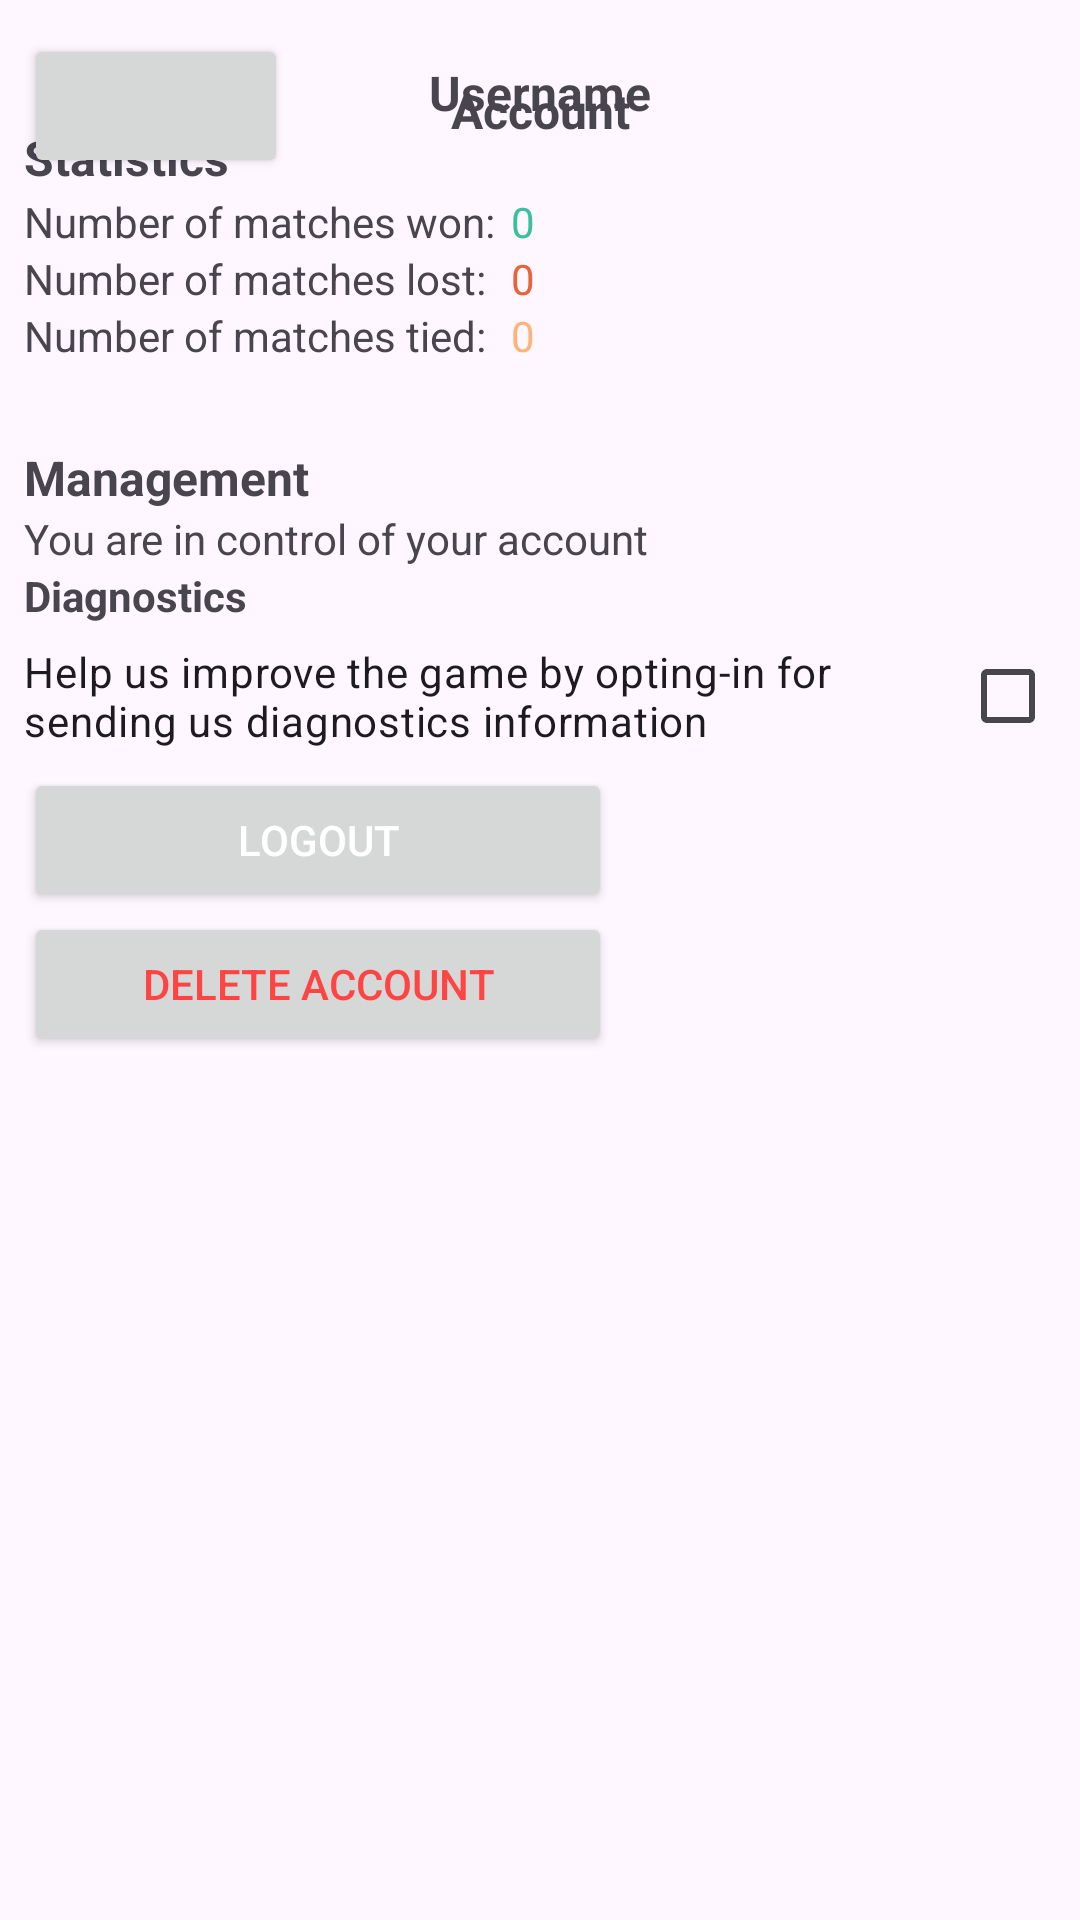

Write the Android layout XML for this screen, with the resource values it uses.
<!-- AndroidManifest.xml: application theme Theme.StrataGrids -->
<!-- res/layout/profile_settings_activity.xml -->
<androidx.constraintlayout.widget.ConstraintLayout xmlns:android="http://schemas.android.com/apk/res/android"
    xmlns:app="http://schemas.android.com/apk/res-auto"
    xmlns:tools="http://schemas.android.com/tools"
    android:id="@+id/Layout"
    android:layout_width="match_parent"
    android:layout_height="match_parent"
    android:padding="8dp">


    <Button
        android:id="@+id/ProfileSettingsBackButton"
        android:layout_width="0dp"
        android:layout_height="wrap_content"
        android:layout_marginBottom="3dp"
        android:contentDescription="@string/ProfileSettingsBackButtonText"
        android:drawableLeft="@drawable/arrow_back_ios_24px"
        android:theme="@style/ButtonIcon"
        app:layout_constraintBottom_toTopOf="@+id/ProfilePicture"
        app:layout_constraintStart_toStartOf="parent"
        app:layout_constraintTop_toTopOf="parent"
        tools:ignore="RtlHardcoded" />

    <TextView
        android:id="@+id/textAccount"
        android:layout_width="0dp"
        android:layout_height="wrap_content"
        android:layout_marginTop="17dp"
        android:layout_marginBottom="17dp"
        android:gravity="center_horizontal"
        android:text="@string/account_text"
        android:theme="@style/BoldText"
        app:layout_constraintBottom_toTopOf="@+id/ProfilePicture"
        app:layout_constraintEnd_toEndOf="parent"
        app:layout_constraintStart_toStartOf="@+id/ProfileSettingsBackButton"
        app:layout_constraintTop_toTopOf="parent" />


    <ImageView
        android:id="@+id/ProfilePicture"
        android:layout_width="0dp"
        android:layout_height="0dp"
        android:layout_marginBottom="611dp"
        android:contentDescription="@string/ProfilePictureDescription"
        app:layout_constraintBottom_toBottomOf="parent"
        app:layout_constraintEnd_toEndOf="parent"
        app:layout_constraintStart_toStartOf="parent"
        app:layout_constraintTop_toBottomOf="@+id/textAccount"
        app:srcCompat="@drawable/account_circle_24px" />

    <TextView
        android:id="@+id/UsernameText"
        android:layout_width="0dp"
        android:layout_height="wrap_content"
        android:gravity="center_horizontal"
        android:text="@string/UsernameText"
        android:theme="@style/BoldText"
        app:layout_constraintBottom_toTopOf="@+id/StatisticsTitle"
        app:layout_constraintEnd_toEndOf="parent"
        app:layout_constraintStart_toStartOf="parent"
        app:layout_constraintTop_toBottomOf="@+id/ProfilePicture" />


    <TextView
        android:id="@+id/StatisticsTitle"
        android:layout_width="0dp"
        android:layout_height="wrap_content"
        android:layout_marginBottom="1dp"
        android:text="@string/StatisticsTitleText"
        android:theme="@style/BoldText"
        app:layout_constraintBottom_toTopOf="@+id/StatisticsWins"
        app:layout_constraintEnd_toEndOf="parent"
        app:layout_constraintStart_toStartOf="parent"
        app:layout_constraintTop_toBottomOf="@+id/UsernameText" />


    <TextView
        android:id="@+id/StatisticsWins"
        android:layout_width="wrap_content"
        android:layout_height="wrap_content"
        android:text="@string/NumberOfWinsText"
        app:layout_constraintBottom_toTopOf="@+id/StatisticsLoss"
        app:layout_constraintEnd_toEndOf="parent"
        app:layout_constraintHorizontal_bias="0.0"
        app:layout_constraintStart_toStartOf="parent"
        app:layout_constraintTop_toBottomOf="@+id/StatisticsTitle" />


    <TextView
        android:id="@+id/StatisticsLoss"
        android:layout_width="wrap_content"
        android:layout_height="wrap_content"
        android:text="@string/NumberOfLossesText"
        app:layout_constraintBottom_toTopOf="@+id/StatisticsTies"
        app:layout_constraintEnd_toEndOf="parent"
        app:layout_constraintHorizontal_bias="0.0"
        app:layout_constraintStart_toStartOf="parent"
        app:layout_constraintTop_toBottomOf="@+id/StatisticsWins" />


    <TextView
        android:id="@+id/StatisticsTies"
        android:layout_width="wrap_content"
        android:layout_height="wrap_content"
        android:layout_marginBottom="27dp"
        android:text="@string/NumberOfTiesText"
        app:layout_constraintBottom_toTopOf="@+id/ManagementTitle"
        app:layout_constraintEnd_toEndOf="parent"
        app:layout_constraintHorizontal_bias="0.0"
        app:layout_constraintStart_toStartOf="parent"
        app:layout_constraintTop_toBottomOf="@+id/StatisticsLoss" />


    <TextView
        android:id="@+id/StatisticsWinsNumber"
        android:layout_width="wrap_content"
        android:layout_height="wrap_content"

        android:text="@string/number_zero"
        android:textColor="@color/greenMedium"

        app:layout_constraintBottom_toBottomOf="@+id/StatisticsWins"
        app:layout_constraintEnd_toEndOf="parent"
        app:layout_constraintHorizontal_bias="0.03"
        app:layout_constraintStart_toEndOf="@+id/StatisticsWins"
        app:layout_constraintTop_toTopOf="@+id/StatisticsWins"
        app:layout_constraintVertical_bias="0.0" />

    <TextView
        android:id="@+id/StatisticsLossNumber"
        android:layout_width="wrap_content"
        android:layout_height="wrap_content"
        android:text="@string/number_zero"
        android:textColor="@color/redDark"

        app:layout_constraintBottom_toTopOf="@+id/StatisticsTiesNumber"
        app:layout_constraintEnd_toEndOf="parent"

        app:layout_constraintHorizontal_bias="0.0"
        app:layout_constraintStart_toStartOf="@+id/StatisticsWinsNumber"
        app:layout_constraintTop_toBottomOf="@+id/StatisticsWinsNumber" />

    <TextView
        android:id="@+id/StatisticsTiesNumber"
        android:layout_width="wrap_content"
        android:layout_height="wrap_content"
        android:text="@string/number_zero"
        android:textColor="@color/orangeMedium"
        app:layout_constraintBottom_toBottomOf="@+id/StatisticsTies"
        app:layout_constraintEnd_toEndOf="parent"
        app:layout_constraintHorizontal_bias="0.0"
        app:layout_constraintStart_toStartOf="@+id/StatisticsLossNumber"
        app:layout_constraintTop_toBottomOf="@+id/StatisticsLoss"
        app:layout_constraintVertical_bias="0.0" />

    <TextView
        android:id="@+id/ManagementTitle"
        android:layout_width="0dp"
        android:layout_height="wrap_content"
        android:text="@string/ManagementTitleText"
        android:theme="@style/BoldText"
        app:layout_constraintBottom_toTopOf="@+id/ManagementDescription"
        app:layout_constraintEnd_toEndOf="parent"
        app:layout_constraintStart_toStartOf="parent"
        app:layout_constraintTop_toBottomOf="@+id/StatisticsTies" />

    <TextView
        android:id="@+id/ManagementDescription"
        android:layout_width="0dp"
        android:layout_height="wrap_content"
        android:text="@string/ManagmentDescriptionText"
        app:layout_constraintBottom_toTopOf="@+id/DiagnosticsTitle"
        app:layout_constraintEnd_toEndOf="parent"
        app:layout_constraintStart_toStartOf="parent"
        app:layout_constraintTop_toBottomOf="@+id/ManagementTitle" />

    <TextView
        android:id="@+id/DiagnosticsTitle"
        android:layout_width="0dp"
        android:layout_height="wrap_content"
        android:layout_marginBottom="1dp"
        android:text="@string/diagnosticsText"
        android:textStyle="bold"
        app:layout_constraintBottom_toTopOf="@+id/checkBox"
        app:layout_constraintEnd_toEndOf="parent"
        app:layout_constraintStart_toStartOf="parent"
        app:layout_constraintTop_toBottomOf="@+id/ManagementDescription" />


    <CheckBox
        android:id="@+id/checkBox"
        android:layout_width="wrap_content"
        android:layout_height="wrap_content"
        android:layoutDirection="rtl"
        android:text="@string/DiagnosticsCheckBoxText"
        app:layout_constraintEnd_toEndOf="parent"
        app:layout_constraintStart_toStartOf="parent"
        app:layout_constraintTop_toBottomOf="@+id/DiagnosticsTitle" />

    <Button
        android:id="@+id/LogoutButton"
        android:layout_width="0dp"
        android:layout_height="wrap_content"
        android:text="@string/LogoutButtonText"
        android:theme="@style/ButtonBlue"
        app:layout_constraintBottom_toTopOf="@+id/DeleteAccountButton"
        app:layout_constraintEnd_toEndOf="@+id/DeleteAccountButton"
        app:layout_constraintStart_toStartOf="parent"
        app:layout_constraintTop_toBottomOf="@+id/checkBox" />

    <Button
        android:id="@+id/DeleteAccountButton"
        android:layout_width="196dp"
        android:layout_height="wrap_content"
        android:layout_marginBottom="280dp"
        android:text="@string/DeleteAccountButtonText"
        android:theme="@style/ButtonDelete"
        app:layout_constraintBottom_toBottomOf="parent"
        app:layout_constraintStart_toStartOf="parent"
        app:layout_constraintTop_toBottomOf="@+id/LogoutButton" />


</androidx.constraintlayout.widget.ConstraintLayout>
<!-- resources referenced by this layout -->
<resources>
  <color name="greenMedium">#3AC0A0</color>
  <color name="orangeMedium">#FFB37C</color>
  <color name="redDark">#E86339</color>
  <string name="DeleteAccountButtonText">Delete Account</string>
  <string name="DiagnosticsCheckBoxText">Help us improve the game by opting-in for sending us diagnostics information</string>
  <string name="LogoutButtonText">Logout</string>
  <string name="ManagementTitleText">Management</string>
  <string name="ManagmentDescriptionText">You are in control of your account</string>
  <string name="NumberOfLossesText">Number of matches lost:</string>
  <string name="NumberOfTiesText">Number of matches tied:</string>
  <string name="NumberOfWinsText">Number of matches won:</string>
  <string name="ProfilePictureDescription">Profile picture of the user</string>
  <string name="ProfileSettingsBackButtonText">Return to the overview activity</string>
  <string name="StatisticsTitleText">Statistics</string>
  <string name="UsernameText">Username</string>
  <string name="account_text">Account</string>
  <string name="diagnosticsText">Diagnostics</string>
  <string name="number_zero">0</string>
  <style name="BoldText">
          <item name="android:textSize">16sp</item>
          <item name="android:textStyle">bold</item>
      </style>
  <style name="ButtonBlue">
          <item name="colorAccent">@color/blue</item>
          <item name="colorPrimary">@color/blue</item>
          <item name="android:textColor">@color/white</item>
          <item name="colorOnPrimary">@color/white</item>
          <item name="android:insetLeft">4dp</item>
          <item name="android:padding">10dp</item>
      </style>
  <style name="ButtonDelete">
          <item name="colorAccent">@android:color/white</item>
          <item name="colorPrimary">@android:color/white</item>
          <item name="strokeColor">@android:color/darker_gray</item>
          <item name="strokeWidth">2dp</item>
          <item name="android:textColor">@android:color/holo_red_light</item>
          <item name="colorOnPrimary">@android:color/holo_red_light</item>
          <item name="android:insetLeft">4dp</item>
          <item name="android:padding">10dp</item>
      </style>
  <style name="ButtonIcon">
          <item name="colorPrimary">@android:color/transparent</item>
          <item name="android:insetLeft">4dp</item>
          <item name="android:padding">10dp</item>
      </style>
  <style name="Theme.StrataGrids" parent="Base.Theme.StrataGrids" />
  <color name="blue">#FF6FB9FF</color>
  <color name="white">#FFFFFFFF</color>
  <style name="Base.Theme.StrataGrids" parent="Theme.Material3.DayNight.NoActionBar">
          
          
      </style>
</resources>
